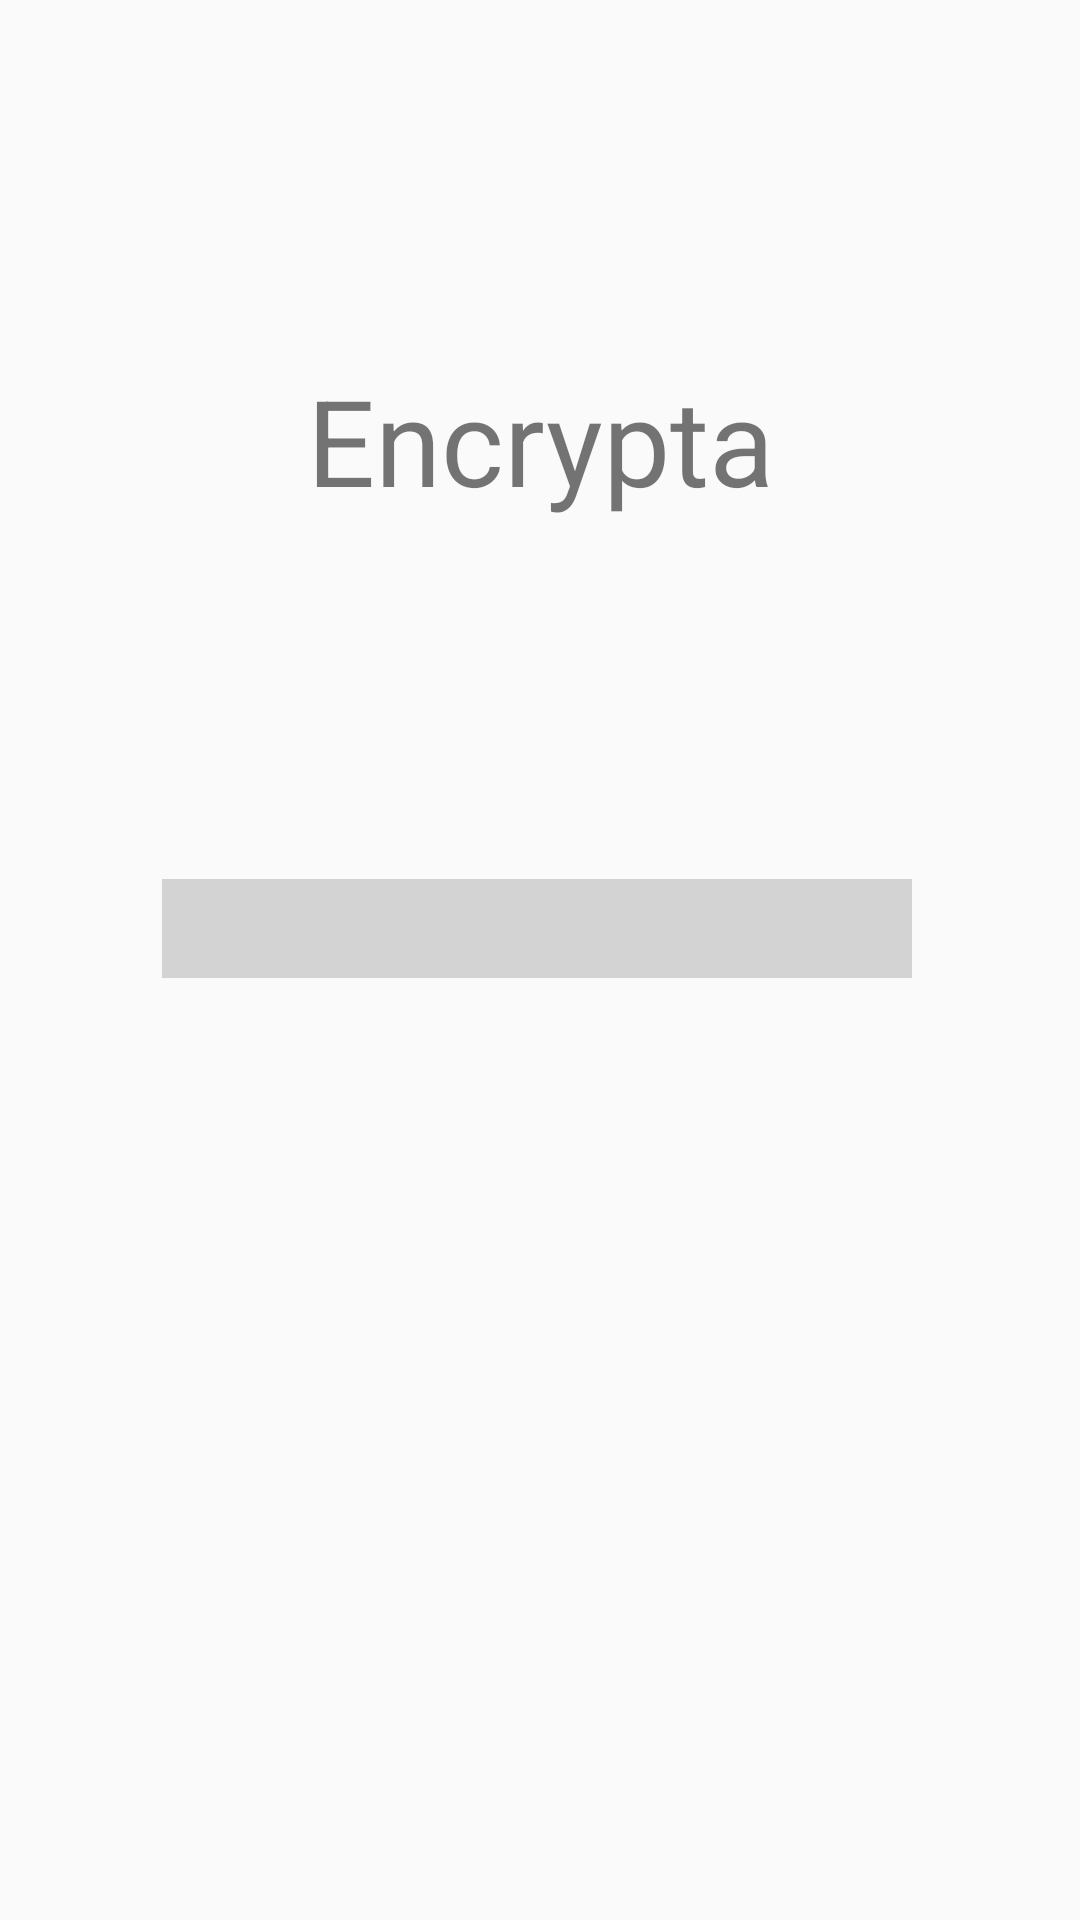

This screen was rendered from an Android layout file. Write that file and the resources it references.
<!-- AndroidManifest.xml: application theme AppTheme -->
<!-- res/layout/activity_main.xml -->
<?xml version="1.0" encoding="utf-8"?>
<RelativeLayout xmlns:android="http://schemas.android.com/apk/res/android"
    xmlns:app="http://schemas.android.com/apk/res-auto"
    xmlns:tools="http://schemas.android.com/tools"
    android:id="@+id/coordinatorLayout2"
    android:layout_width="match_parent"
    android:layout_height="match_parent"
    tools:context=".Activities.LoginActivity">

    <Button
        android:id="@+id/createAnAccount"
        android:layout_width="301dp"
        android:layout_height="58dp"
        android:layout_alignParentBottom="true"
        android:layout_alignParentEnd="true"
        android:layout_alignParentLeft="true"
        android:layout_alignParentRight="true"
        android:layout_alignParentStart="true"
        android:layout_alignParentTop="true"
        android:layout_marginBottom="347dp"
        android:layout_marginEnd="56dp"
        android:layout_marginLeft="54dp"
        android:layout_marginRight="56dp"
        android:layout_marginStart="54dp"
        android:layout_marginTop="326dp"
        android:background="#d3d3d3"
        android:text="@string/create_account" />

    <Button
        android:id="@+id/signIn"
        android:layout_width="wrap_content"
        android:layout_height="28dp"
        android:layout_alignParentBottom="true"
        android:layout_alignParentEnd="true"
        android:layout_alignParentLeft="true"
        android:layout_alignParentRight="true"
        android:layout_alignParentStart="true"
        android:layout_alignParentTop="true"
        android:layout_marginBottom="286dp"
        android:layout_marginEnd="100dp"
        android:layout_marginLeft="223dp"
        android:layout_marginRight="100dp"
        android:layout_marginStart="223dp"
        android:layout_marginTop="417dp"
        android:background="#00FFFFFF"
        android:text="@string/log_in"
        android:visibility="visible" />

    <TextView
        android:id="@+id/textView"
        android:layout_width="wrap_content"
        android:layout_height="wrap_content"
        android:layout_alignParentBottom="true"
        android:layout_alignParentEnd="true"
        android:layout_alignParentRight="true"
        android:layout_alignParentTop="true"
        android:layout_marginBottom="288dp"
        android:layout_marginEnd="203dp"
        android:layout_marginRight="203dp"
        android:layout_marginTop="419dp"

        android:text="@string/have_an_account"
        android:textSize="18sp" />

    <TextView
        android:id="@+id/textView2"
        android:layout_width="match_parent"
        android:layout_height="72dp"
        android:layout_alignParentBottom="true"
        android:layout_marginBottom="448dp"
        android:text="Encrypta"
        android:textAlignment="center"
        android:textSize="40sp" />


</RelativeLayout>
<!-- resources referenced by this layout -->
<resources>
  <string name="create_account">Create account</string>
  <string name="have_an_account">Have an account?</string>
  <string name="log_in">Log in</string>
  <style name="AppTheme" parent="Theme.AppCompat.Light.NoActionBar">
          
          <item name="colorPrimary">@color/colorPrimary</item>
          <item name="colorPrimaryDark">@color/colorPrimaryDark</item>
          <item name="colorAccent">@color/colorAccent</item>
      </style>
  <color name="colorPrimary">#0FD1E0</color>
  <color name="colorPrimaryDark">#00574B</color>
  <color name="colorAccent">#D81B60</color>
</resources>
